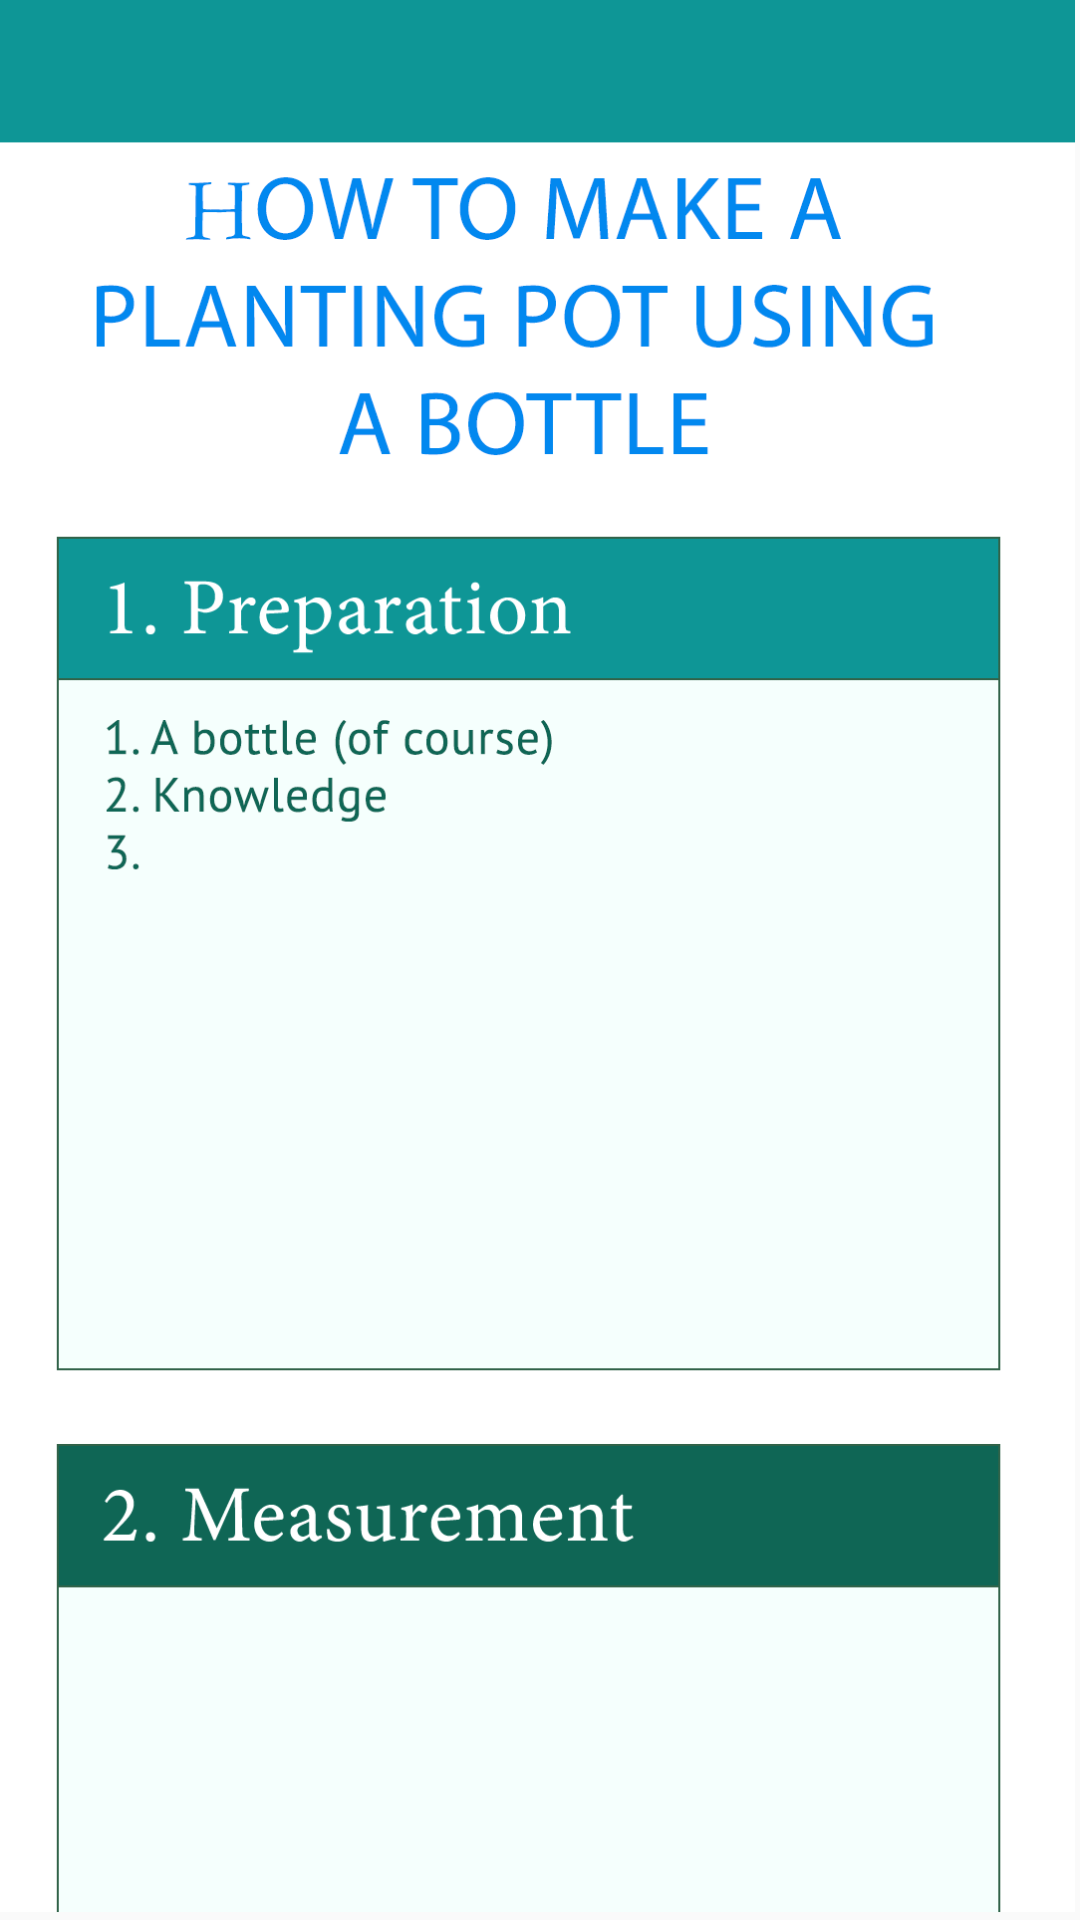

Write the Android layout XML for this screen, with the resource values it uses.
<!-- AndroidManifest.xml: application theme AppTheme -->
<!-- res/layout/activity_screen_paper.xml -->
<?xml version="1.0" encoding="utf-8"?>
<android.support.constraint.ConstraintLayout xmlns:android="http://schemas.android.com/apk/res/android"
    xmlns:app="http://schemas.android.com/apk/res-auto"
    xmlns:tools="http://schemas.android.com/tools"
    android:layout_width="match_parent"
    android:layout_height="match_parent"
    android:background="@drawable/howtomake"
    tools:context=".ScreenPaper">

</android.support.constraint.ConstraintLayout>
<!-- resources referenced by this layout -->
<resources>
  <!-- drawable howtomake: png bitmap (drawable, 64696 bytes) -->
  <style name="AppTheme" parent="Theme.AppCompat.Light.DarkActionBar">
          
          <item name="colorPrimary">@color/colorPrimary</item>
          <item name="colorPrimaryDark">@color/colorPrimaryDark</item>
          <item name="colorAccent">@color/colorAccent</item>
      </style>
  <color name="colorPrimary">#008577</color>
  <color name="colorPrimaryDark">#00574B</color>
  <color name="colorAccent">#ffffff</color>
</resources>
